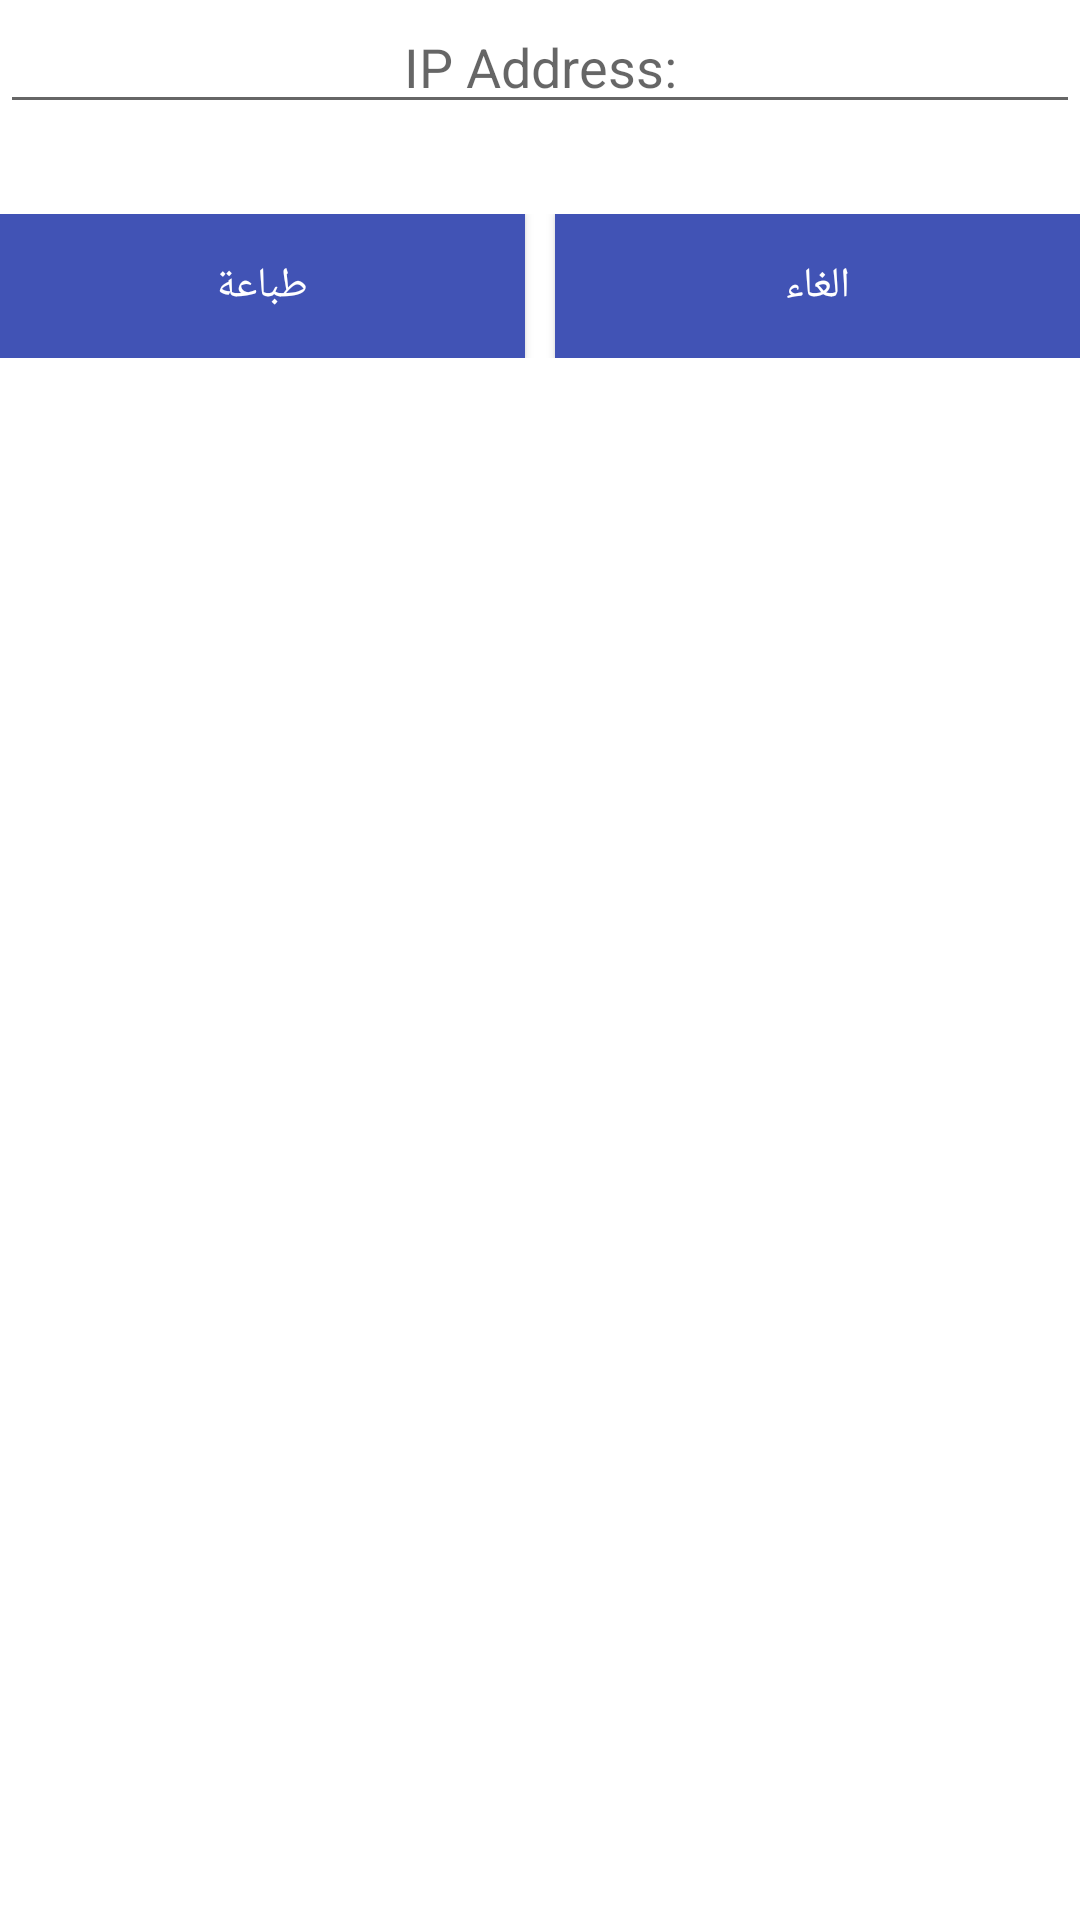

The Android layout XML behind this screen, and the referenced resources:
<!-- AndroidManifest.xml: application theme Theme.StickerPrinter -->
<!-- res/layout/tsc_layout.xml -->
<?xml version="1.0" encoding="utf-8"?>
<LinearLayout
    android:orientation="vertical"
    xmlns:android="http://schemas.android.com/apk/res/android"
    android:layout_width="match_parent"
    android:layout_height="wrap_content">


    <LinearLayout
        android:layout_width="match_parent"
        android:layout_height="wrap_content"
        android:orientation="horizontal"
        >

        <EditText

            android:layout_marginBottom="20dp"
            android:layout_width="match_parent"
            android:layout_height="wrap_content"
            android:hint="IP Address:"
            android:gravity="center"
            android:id="@+id/tsc_edit_ip"/>

    </LinearLayout>

    <LinearLayout
        android:layout_marginTop="10dp"

        android:orientation="horizontal"
        android:layout_width="match_parent"
        android:layout_height="wrap_content">



        <Button
            android:id="@+id/tsc_print"
            android:layout_width="wrap_content"
            android:layout_height="wrap_content"
            android:layout_weight="1"
            android:background="#4153b5"
            android:text="طباعة"
            android:textColor="#ffffff" />
        <Button
            android:layout_marginLeft="10dp"
            android:id="@+id/tsc_back_btn"
            android:layout_width="wrap_content"
            android:layout_height="wrap_content"
            android:layout_weight="1"
            android:background="#4153b5"
            android:text="الغاء"
            android:textColor="#ffffff" />


    </LinearLayout>
</LinearLayout>
<!-- resources referenced by this layout -->
<resources>
  <style name="Theme.StickerPrinter" parent="Theme.MaterialComponents.DayNight.DarkActionBar">
          
          <item name="colorPrimary">@color/purple_500</item>
          <item name="colorPrimaryVariant">@color/purple_700</item>
          <item name="colorOnPrimary">@color/white</item>
          
          <item name="colorSecondary">@color/teal_200</item>
          <item name="colorSecondaryVariant">@color/teal_700</item>
          <item name="colorOnSecondary">@color/black</item>
          
          <item name="android:statusBarColor" tools:targetApi="l">?attr/colorPrimaryVariant</item>
          
      </style>
  <color name="purple_500">#2196f3</color>
  <color name="purple_700">#0069c0</color>
  <color name="white">#FFFFFFFF</color>
  <color name="teal_200">#0d47a1</color>
  <color name="teal_700">#5472d3</color>
  <color name="black">#FF000000</color>
</resources>
